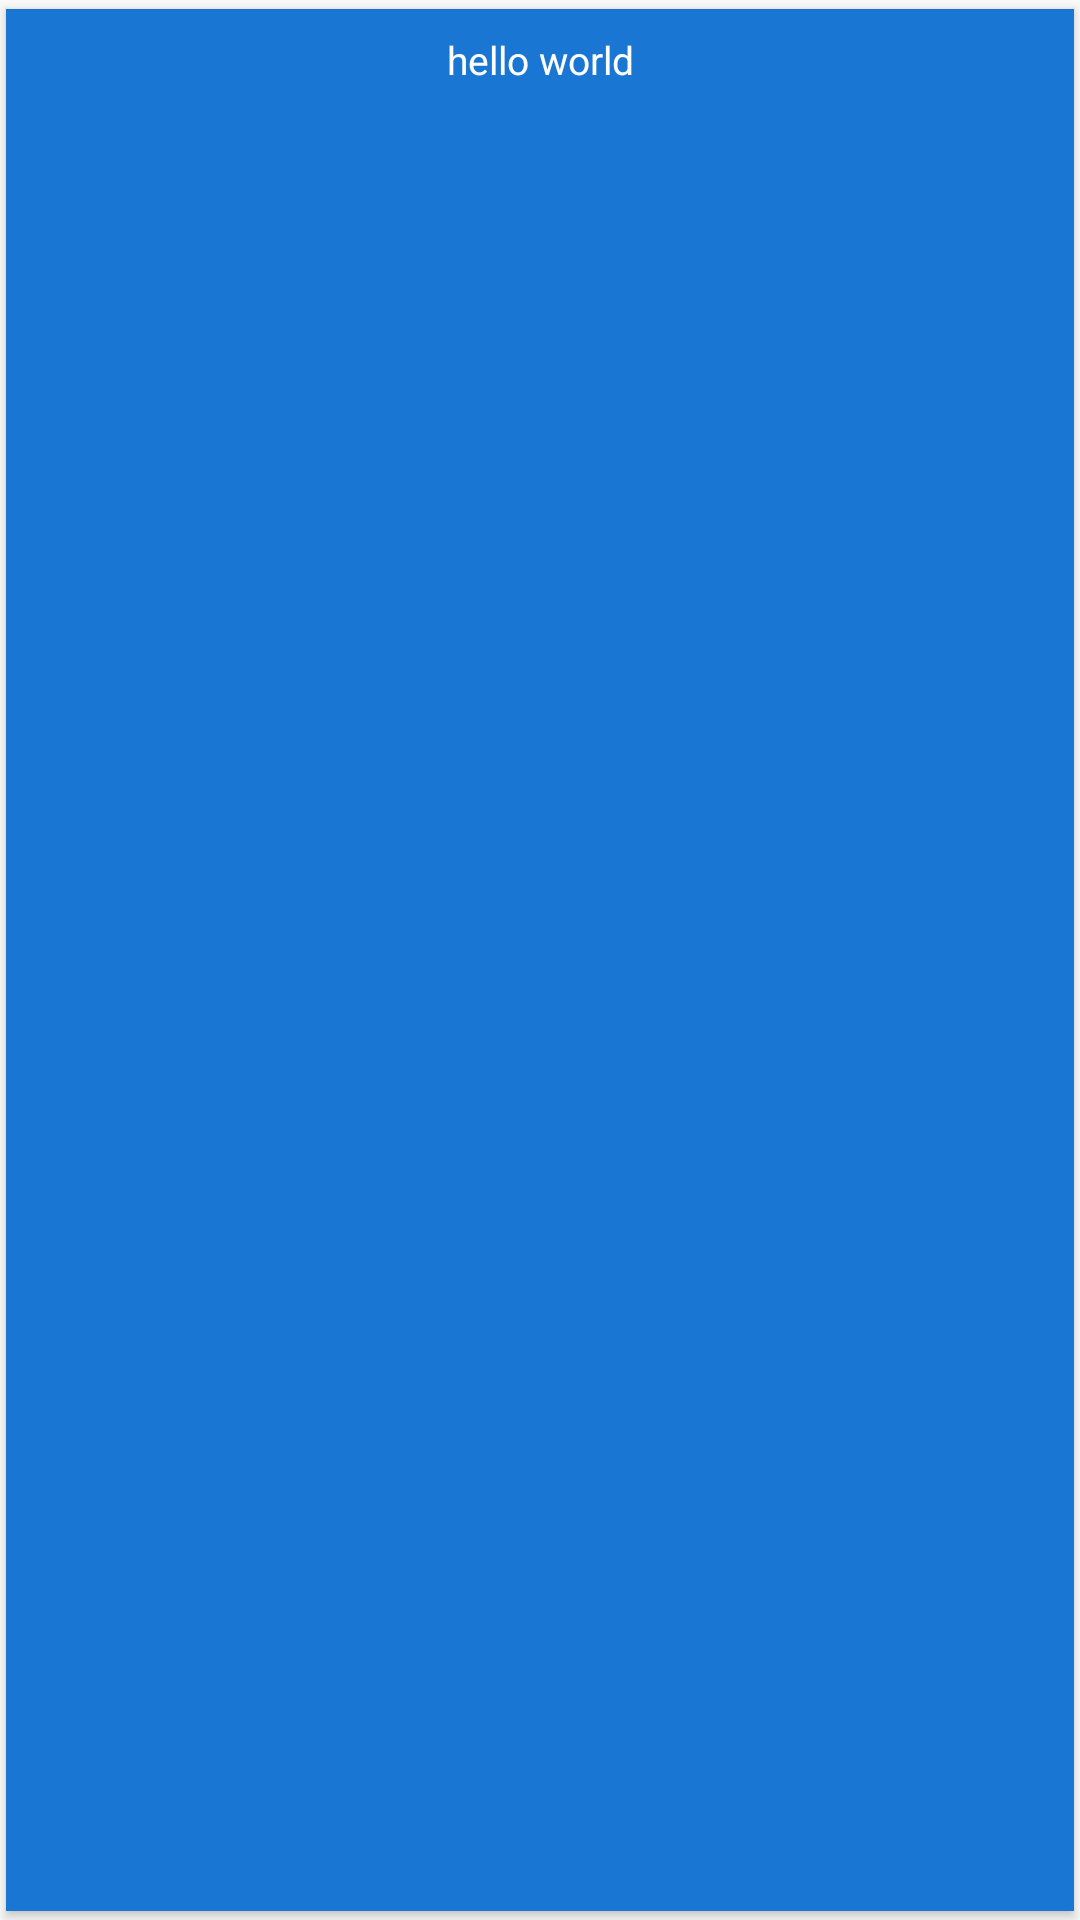

The Android layout XML behind this screen, and the referenced resources:
<!-- AndroidManifest.xml: application theme AppTheme -->
<!-- res/layout/solvent_list.xml -->
<?xml version="1.0" encoding="utf-8"?>
<android.support.v7.widget.CardView
    xmlns:card_view="http://schemas.android.com/apk/res-auto"
    xmlns:android="http://schemas.android.com/apk/res/android"
    android:id="@+id/card_view"
    android:layout_width="wrap_content"
    android:layout_height="wrap_content"
    card_view:cardUseCompatPadding="true"
    card_view:cardCornerRadius="0dp"
    android:layout_marginBottom="16dp">

    <RelativeLayout
        android:layout_width="match_parent"
        android:layout_height="match_parent">

        <ImageView
            android:id="@+id/country_photo"
            android:layout_width="wrap_content"
            android:layout_height="wrap_content"
            android:contentDescription="@string/action_settings"
            android:scaleType="centerCrop" />

        <TextView
            android:id="@+id/country_name"
            android:layout_width="match_parent"
            android:layout_height="wrap_content"
            android:textSize="13sp"
            android:text="hello world"
            android:textColor="#ffffff"
            android:layout_below="@+id/country_photo"
            android:paddingBottom="8dp"
            android:paddingTop="8dp"
            android:gravity="center_horizontal"
            android:layout_alignParentBottom="true"
            android:background="#1976D2"/>

    </RelativeLayout>

</android.support.v7.widget.CardView>
<!-- resources referenced by this layout -->
<resources>
  <string name="action_settings">Settings</string>
  <style name="AppTheme" parent="Theme.AppCompat.Light.DarkActionBar">
          
          <item name="colorPrimary">@color/colorPrimary</item>
          <item name="colorPrimaryDark">@color/colorPrimaryDark</item>
          <item name="colorAccent">@color/colorAccent</item>
      </style>
  <color name="colorPrimary">#9c27b0</color>
  <color name="colorPrimaryDark">#6a1b9a</color>
  <color name="colorAccent">#ffd600</color>
</resources>
